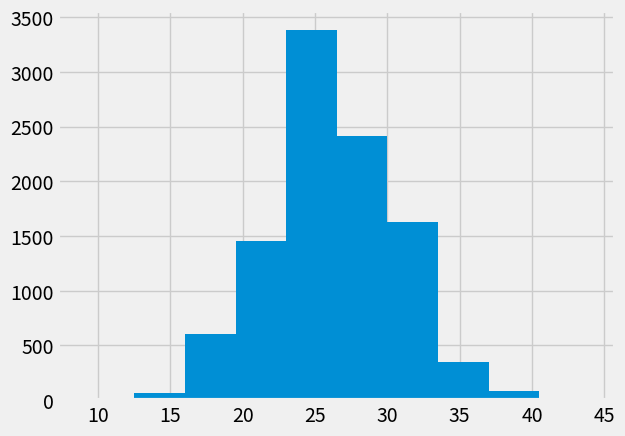

This figure's Python source:
# Import the array library
import numpy as np

# Make 100 random integers from 0 through 99
randoms = np.random.randint(0, 100, size=100)
# Say values < 26 correspond to black jurors.
# 26 of the numbers 0 through 99 are less than 26 (so 26% or p=0.26).
black_yn = randoms < 26
# We now have True for black jurors and False otherwise.
# Count the number of Trues
np.count_nonzero(black_yn)

# Make an empty counts array, to append to.
counts = np.array([])

randoms = np.random.randint(0, 100, size=100)
black_yn = randoms < 26
count = np.count_nonzero(black_yn)
counts = np.append(counts, count)
counts

# Make a new empty counts array, to append to.
counts = np.array([])
for i in np.arange(100):
    # This code is the same as the cell above, but indented,
    # so we run it all, for each time through the for loop.
    randoms = np.random.randint(0, 100, size=100)
    black_yn = randoms < 26
    count = np.count_nonzero(black_yn)
    counts = np.append(counts, count)
counts

# Make a new empty counts array, to append to.
counts = np.array([])
for i in np.arange(10000):
    # This code is the same as the cell above, but indented,
    # so we run it all, for each time through the for loop.
    randoms = np.random.randint(0, 100, size=100)
    black_yn = randoms < 26
    count = np.count_nonzero(black_yn)
    counts = np.append(counts, count)
counts

len(counts)

# Please don't worry about this bit of code for now.
# It sets up plotting in the notebook.
import matplotlib.pyplot as plt
%matplotlib inline
# Fancy plots
plt.style.use('fivethirtyeight')

# Do the histogram of our 10000 estimates.
plt.hist(counts)

counts_are_low = counts <= 8
np.count_nonzero(counts_are_low)

np.min(counts)

1 / 10000